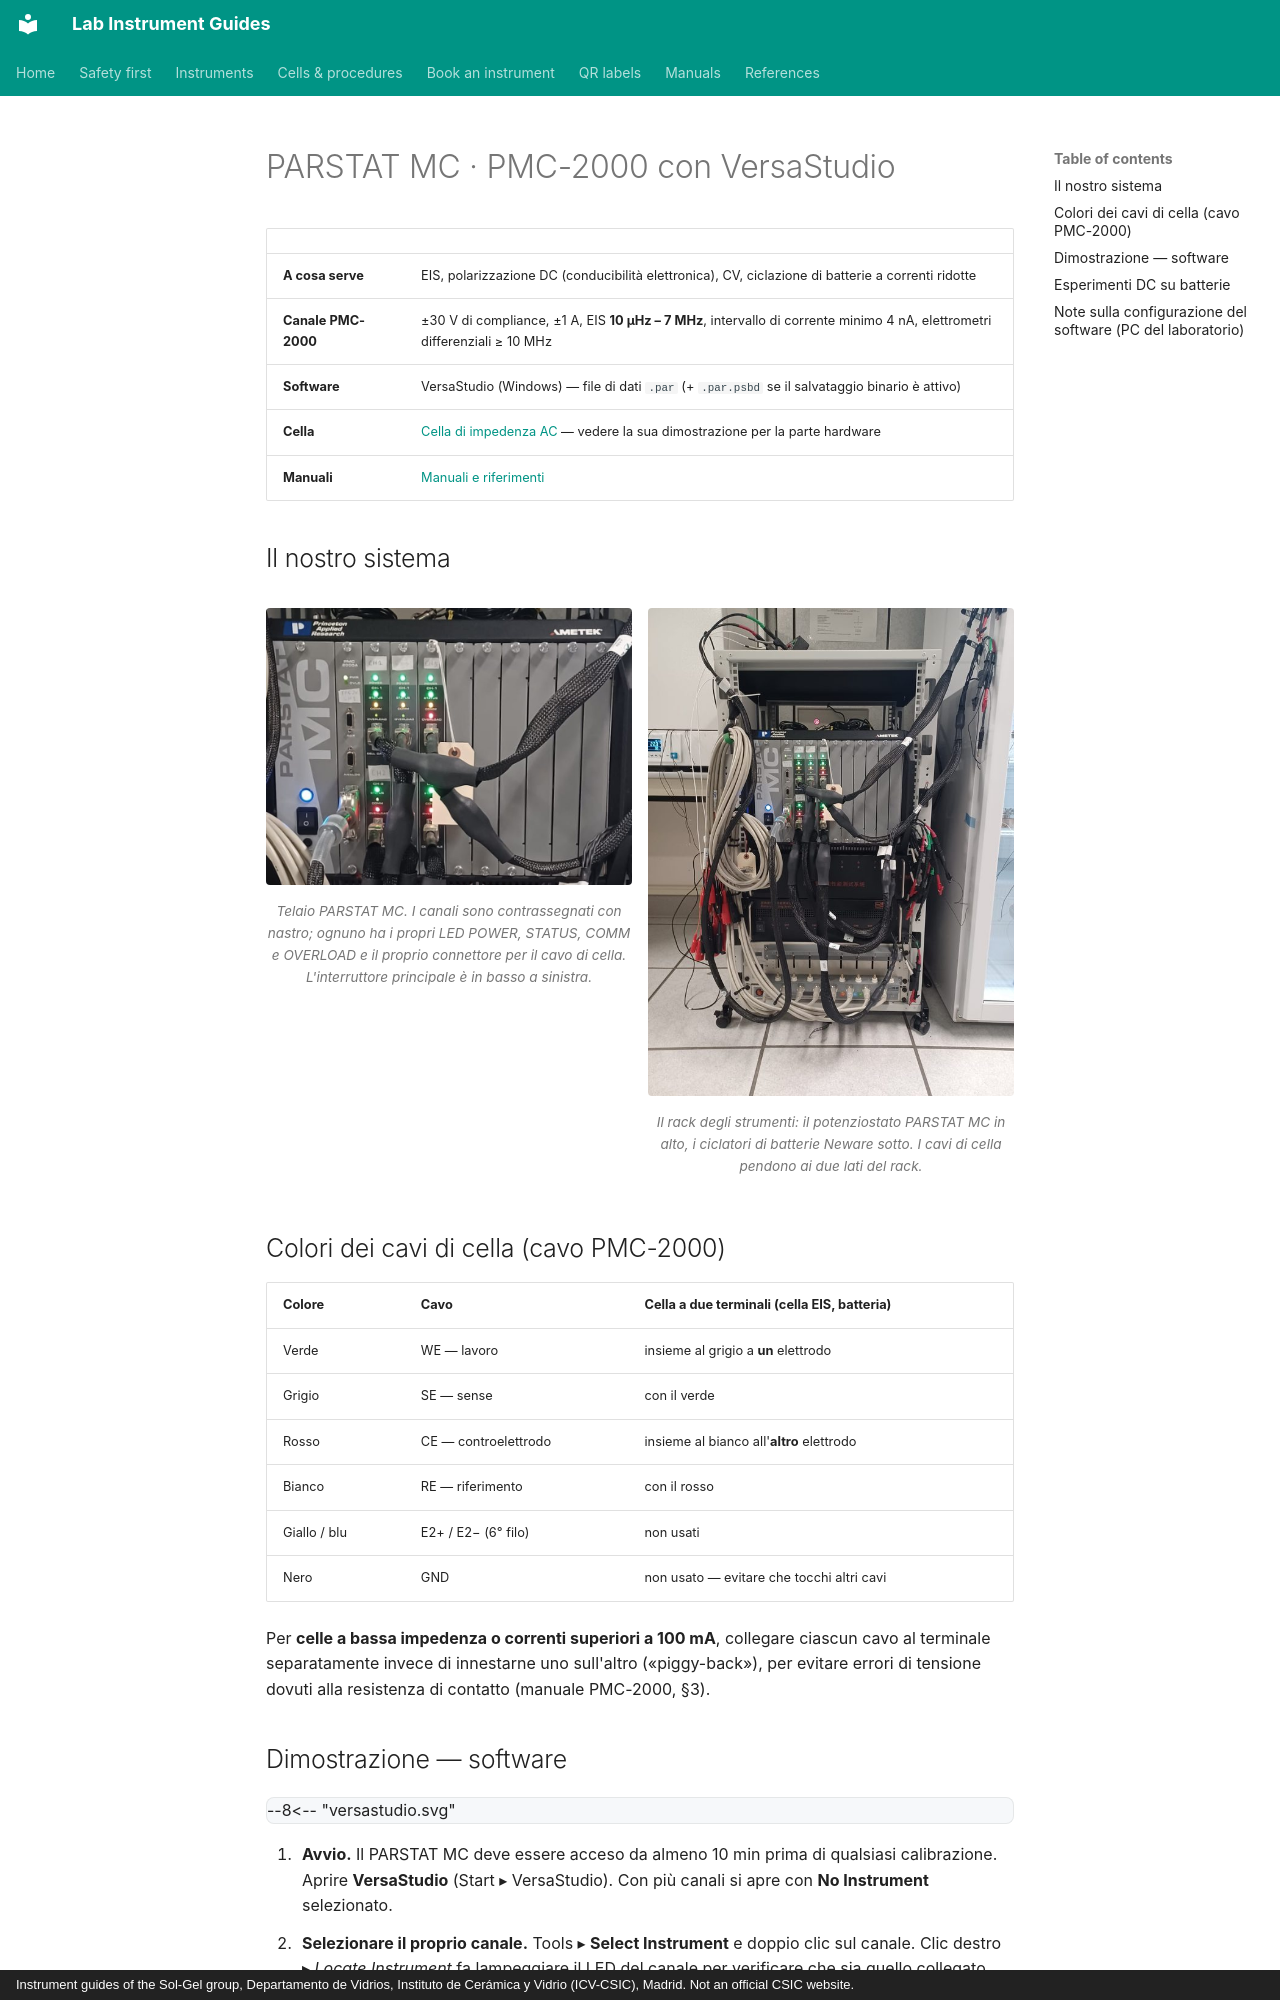

repository: zacharyslate/lab-guides · page: instruments/potentiostat.it/index.html · generator: mkdocs · copyright: Instrument guides of the Sol-Gel group, Departamento de Vidrios, Instituto de Cerámica y Vidrio (ICV-CSIC), Madrid. Not an official CSIC website.

---
title: PARSTAT MC · PMC-2000 con VersaStudio
description: Selezionare un canale, impostare un esperimento di EIS potenziostatica, eseguirlo ed esportare dati calibrati in VersaStudio con il PARSTAT MC PMC-2000.
translation: machine
---

# PARSTAT MC · PMC-2000 con VersaStudio

<div class="facts" markdown>

| | |
|---|---|
| **A cosa serve** | EIS, polarizzazione DC (conducibilità elettronica), CV, ciclazione di batterie a correnti ridotte |
| **Canale PMC-2000** | ±30 V di compliance, ±1 A, EIS **10 µHz – 7 MHz**, intervallo di corrente minimo 4 nA, elettrometri differenziali ≥ 10 MHz |
| **Software** | VersaStudio (Windows) — file di dati `.par` (+ `.par.psbd` se il salvataggio binario è attivo) |
| **Cella** | [Cella di impedenza AC](../cells/eis-cell.md) — vedere la sua dimostrazione per la parte hardware |
| **Manuali** | [Manuali e riferimenti](../manuals.md#potentiostat) |

</div>

## Il nostro sistema { #our-set-up }

<div class="photo-grid" markdown>

<figure markdown>
![Telaio PARSTAT MC. I canali sono contrassegnati con nastro; ognuno ha i propri LED POWER, STATUS, COMM e OVERLOAD e il proprio connettore per il cavo di cella. L'interruttore principale è in basso a sinistra.](../assets/img/rack-parstat.jpg){ loading=lazy }
<figcaption>Telaio PARSTAT MC. I canali sono contrassegnati con nastro; ognuno ha i propri LED POWER, STATUS, COMM e OVERLOAD e il proprio connettore per il cavo di cella. L'interruttore principale è in basso a sinistra.</figcaption>
</figure>

<figure markdown>
![Il rack degli strumenti: il potenziostato PARSTAT MC in alto, i ciclatori di batterie Neware sotto. I cavi di cella pendono ai due lati del rack.](../assets/img/rack-overview.jpg){ loading=lazy }
<figcaption>Il rack degli strumenti: il potenziostato PARSTAT MC in alto, i ciclatori di batterie Neware sotto. I cavi di cella pendono ai due lati del rack.</figcaption>
</figure>

</div>

## Colori dei cavi di cella (cavo PMC-2000)

| Colore | Cavo | Cella a due terminali (cella EIS, batteria) |
|---|---|---|
| Verde | WE — lavoro | insieme al grigio a **un** elettrodo |
| Grigio | SE — sense | con il verde |
| Rosso | CE — controelettrodo | insieme al bianco all'**altro** elettrodo |
| Bianco | RE — riferimento | con il rosso |
| Giallo / blu | E2+ / E2− (6° filo) | non usati |
| Nero | GND | non usato — evitare che tocchi altri cavi |

Per **celle a bassa impedenza o correnti superiori a 100 mA**, collegare ciascun cavo al terminale separatamente invece di innestarne uno sull'altro («piggy-back»), per evitare errori di tensione dovuti alla resistenza di contatto (manuale PMC-2000, §3).
